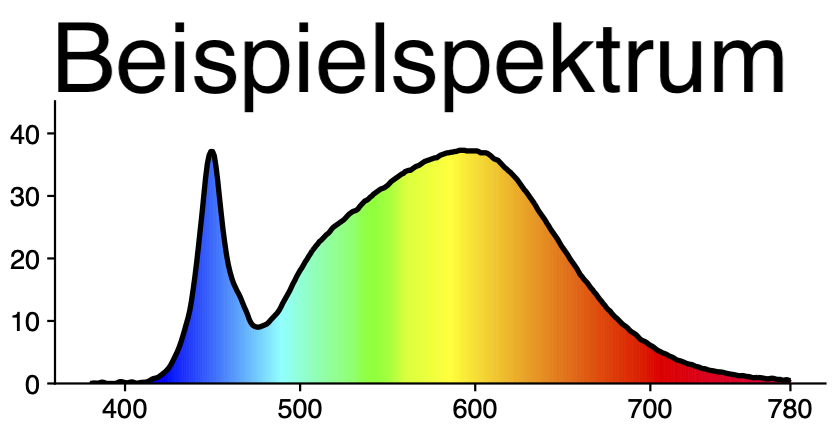

The data file committed next to this chart (first rows):
Wavelength, Spectral_Irradiance
380, 0.00E+00
381, 1.52E-05
382, 7.57E-05
383, 7.33E-05
384, 4.65E-05
385, 7.13E-05
386, 1.60E-04
387, 2.16E-04
388, 1.55E-04
389, 4.08E-05
390, 0.00E+00
391, 0.00E+00
392, 0.00E+00
393, 0.00E+00
394, 0.00E+00
395, 1.71E-05
396, 1.74E-04
397, 2.88E-04
398, 2.85E-04
399, 2.17E-04
400, 1.40E-04
401, 9.64E-05
402, 1.26E-04
403, 2.12E-04
404, 2.55E-04
405, 1.79E-04
406, 7.09E-05
407, 4.39E-05
408, 1.01E-04
409, 1.64E-04
410, 1.84E-04
411, 1.93E-04
412, 2.28E-04
413, 3.09E-04
414, 4.45E-04
415, 6.15E-04
416, 7.64E-04
417, 8.34E-04
418, 8.96E-04
419, 1.02E-03
420, 1.21E-03
421, 1.43E-03
422, 1.65E-03
423, 1.88E-03
424, 2.16E-03
425, 2.49E-03
426, 2.91E-03
427, 3.42E-03
428, 4.00E-03
429, 4.58E-03
430, 5.17E-03
431, 5.87E-03
432, 6.66E-03
433, 7.56E-03
434, 8.52E-03
435, 9.52E-03
436, 1.05E-02
437, 1.17E-02
438, 1.33E-02
439, 1.52E-02
... 341 more rows
